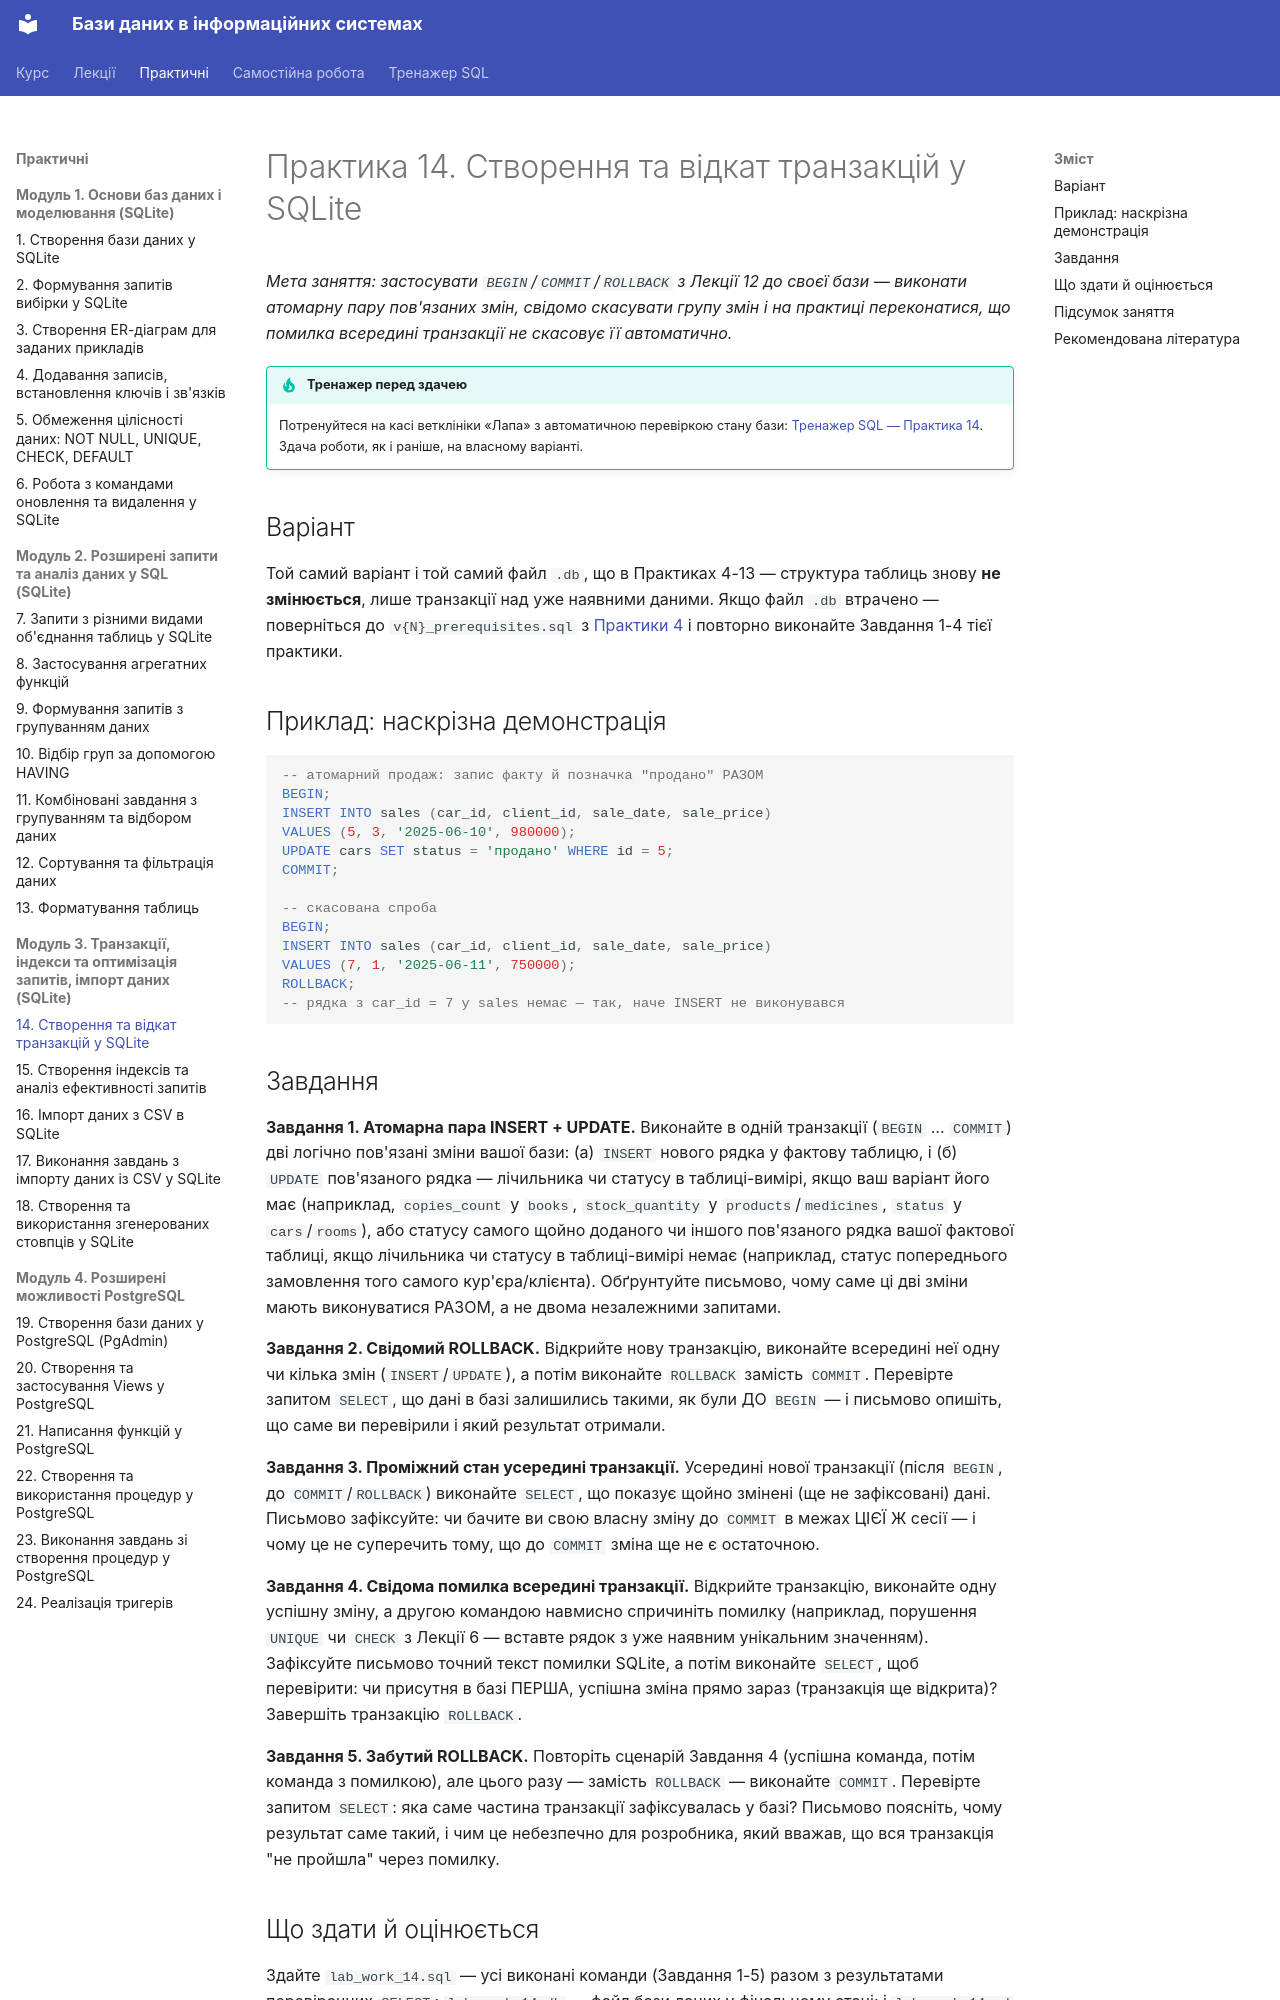

repository: Fatamorgana415/oleksandraromanich_it_32 · page: practice/14-transactions/index.html · generator: mkdocs

# Практика 14. Створення та відкат транзакцій у SQLite

*Мета заняття: застосувати `BEGIN`/`COMMIT`/`ROLLBACK` з Лекції 12 до
своєї бази — виконати атомарну пару пов'язаних змін, свідомо
скасувати групу змін і на практиці переконатися, що помилка всередині
транзакції не скасовує її автоматично.*

!!! tip "Тренажер перед здачею"
    Потренуйтеся на касі ветклініки «Лапа» з автоматичною перевіркою стану бази: [Тренажер SQL — Практика 14](../lapa/index.html#practice-14). Здача роботи, як і раніше, на власному варіанті.

## Варіант

Той самий варіант і той самий файл `.db`, що в Практиках 4-13 —
структура таблиць знову **не змінюється**, лише транзакції над уже
наявними даними. Якщо файл `.db` втрачено — поверніться до
`v{N}_prerequisites.sql` з [Практики 4](04-insert-keys.md#sql) і
повторно виконайте Завдання 1-4 тієї практики.

## Приклад: наскрізна демонстрація

```sql
-- атомарний продаж: запис факту й позначка "продано" РАЗОМ
BEGIN;
INSERT INTO sales (car_id, client_id, sale_date, sale_price)
VALUES (5, 3, '2025-06-10', 980000);
UPDATE cars SET status = 'продано' WHERE id = 5;
COMMIT;

-- скасована спроба
BEGIN;
INSERT INTO sales (car_id, client_id, sale_date, sale_price)
VALUES (7, 1, '2025-06-11', 750000);
ROLLBACK;
-- рядка з car_id = 7 у sales немає — так, наче INSERT не виконувався
```

## Завдання

**Завдання 1. Атомарна пара INSERT + UPDATE.** Виконайте в одній
транзакції (`BEGIN` … `COMMIT`) дві логічно пов'язані зміни вашої бази:
(а) `INSERT` нового рядка у фактову таблицю, і (б) `UPDATE` пов'язаного
рядка — лічильника чи статусу в таблиці-вимірі, якщо ваш варіант його
має (наприклад, `copies_count` у `books`, `stock_quantity` у
`products`/`medicines`, `status` у `cars`/`rooms`), або статусу самого
щойно доданого чи іншого пов'язаного рядка вашої фактової таблиці,
якщо лічильника чи статусу в таблиці-вимірі немає (наприклад, статус
попереднього замовлення того самого кур'єра/клієнта). Обґрунтуйте
письмово, чому саме ці дві зміни мають виконуватися РАЗОМ, а не двома
незалежними запитами.

**Завдання 2. Свідомий ROLLBACK.** Відкрийте нову транзакцію,
виконайте всередині неї одну чи кілька змін (`INSERT`/`UPDATE`), а
потім виконайте `ROLLBACK` замість `COMMIT`. Перевірте запитом
`SELECT`, що дані в базі залишились такими, як були ДО `BEGIN` — і
письмово опишіть, що саме ви перевірили і який результат отримали.

**Завдання 3. Проміжний стан усередині транзакції.** Усередині нової
транзакції (після `BEGIN`, до `COMMIT`/`ROLLBACK`) виконайте `SELECT`,
що показує щойно змінені (ще не зафіксовані) дані. Письмово зафіксуйте:
чи бачите ви свою власну зміну до `COMMIT` в межах ЦІЄЇ Ж сесії — і
чому це не суперечить тому, що до `COMMIT` зміна ще не є остаточною.

**Завдання 4. Свідома помилка всередині транзакції.** Відкрийте
транзакцію, виконайте одну успішну зміну, а другою командою навмисно
спричиніть помилку (наприклад, порушення `UNIQUE` чи `CHECK` з Лекції
6 — вставте рядок з уже наявним унікальним значенням). Зафіксуйте
письмово точний текст помилки SQLite, а потім виконайте `SELECT`, щоб
перевірити: чи присутня в базі ПЕРША, успішна зміна прямо зараз
(транзакція ще відкрита)? Завершіть транзакцію `ROLLBACK`.

**Завдання 5. Забутий ROLLBACK.** Повторіть сценарій Завдання 4
(успішна команда, потім команда з помилкою), але цього разу — замість
`ROLLBACK` — виконайте `COMMIT`. Перевірте запитом `SELECT`: яка саме
частина транзакції зафіксувалась у базі? Письмово поясніть, чому
результат саме такий, і чим це небезпечно для розробника, який
вважав, що вся транзакція "не пройшла" через помилку.
